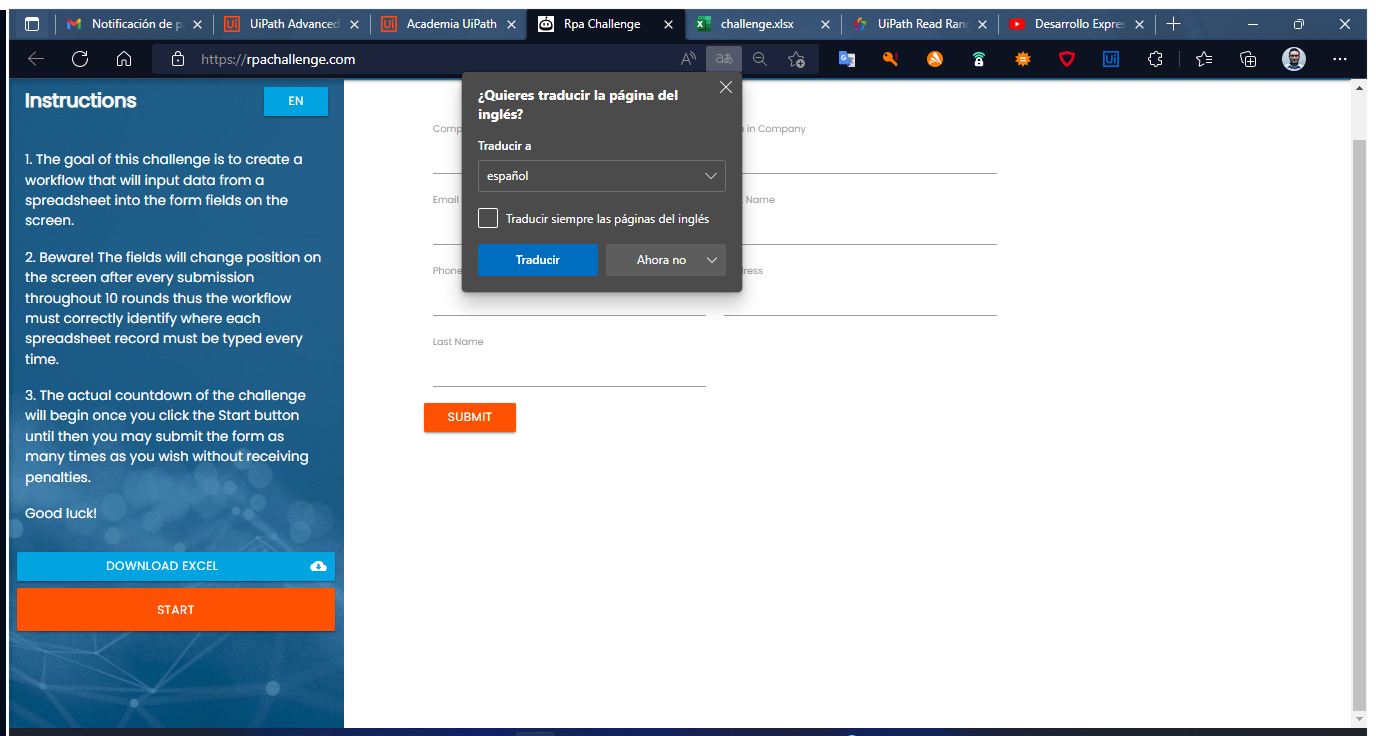
Workflow: RPAWebPage

Step 1: Use Browser Edge: Rpa Challenge in window 'Rpa Challenge' (msedge.exe)

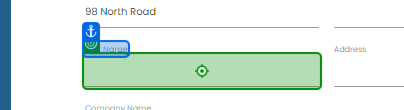
Step 2: type [FirstName] into 'First Name'

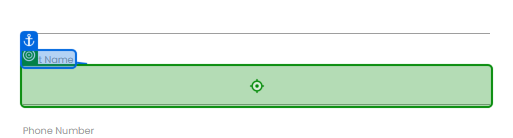
Step 3: type [LastName] into 'Last Name'

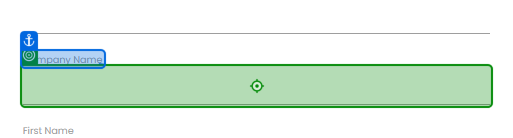
Step 4: type [CompanyName] into 'Company Name'

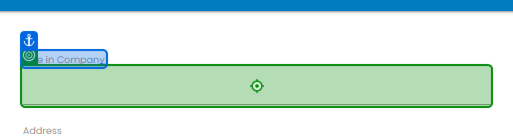
Step 5: type [RoleInCompany] into 'Role in Company'

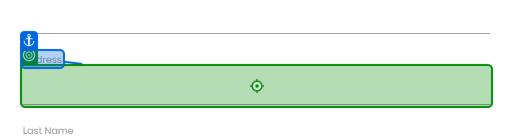
Step 6: type [Address] into 'Address'

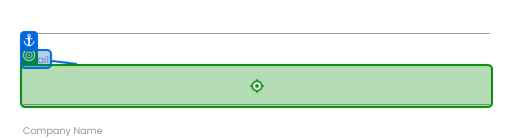
Step 7: type [Email] into 'Email'

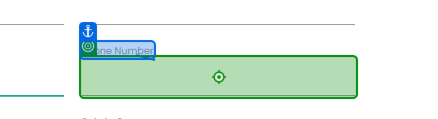
Step 8: type [PhoneNumber.ToString()] into 'Phone Number'

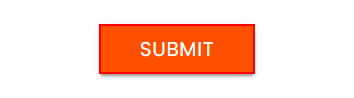
Step 9: click on the text box

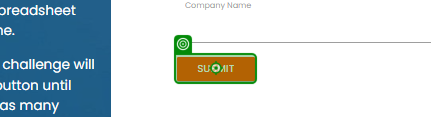
Step 10: click